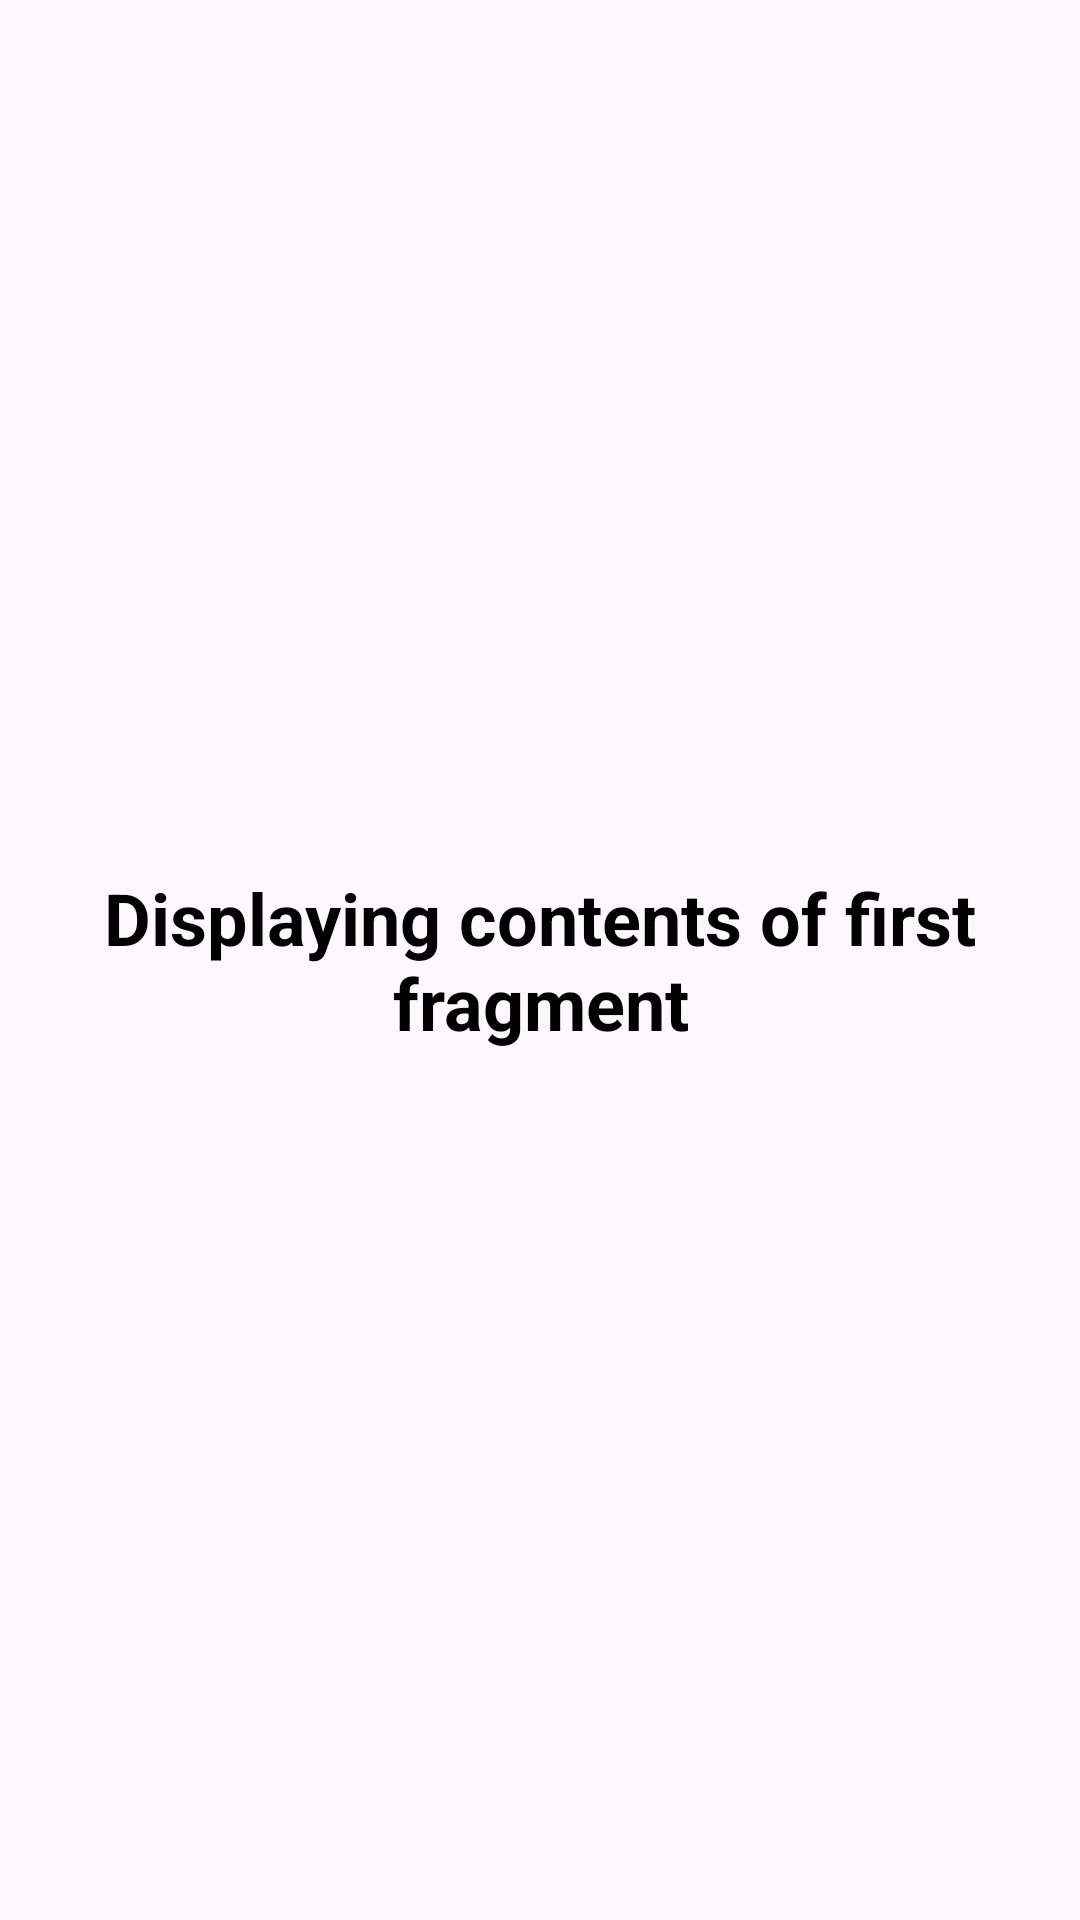

Reconstruct the res/layout file that produces this screen, plus the resources it refers to.
<!-- AndroidManifest.xml: application theme Theme.Fragment -->
<!-- res/layout/fragment_one.xml -->
<?xml version="1.0" encoding="utf-8"?>
<LinearLayout xmlns:tools="http://schemas.android.com/tools"
    xmlns:android="http://schemas.android.com/apk/res/android"
    android:layout_height="match_parent"
    android:layout_width="match_parent"
    android:orientation="vertical">

    <TextView
        android:id="@+id/textView1"
        android:layout_width="match_parent"
        android:layout_height="match_parent"
        android:fontFamily="roboto"
        android:layout_weight="1"
        android:gravity="center"
        android:text="@string/fragment1_text"
        android:textAlignment="center"
        android:textColor="@android:color/black"
        android:textSize="24sp"
        android:textStyle="bold"
        />

</LinearLayout>
<!-- resources referenced by this layout -->
<resources>
  <string name="fragment1_text">Displaying contents of first fragment</string>
  <style name="Theme.Fragment" parent="android:Theme.Material.Light.NoActionBar" />
</resources>
